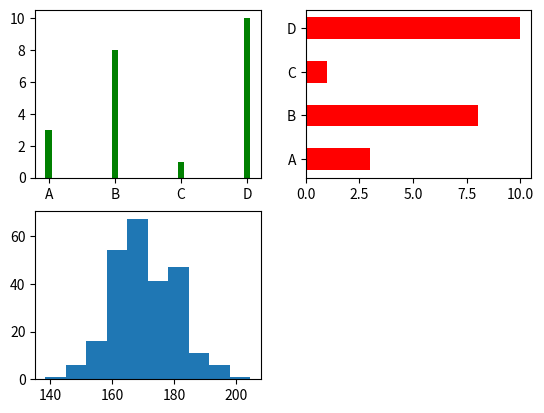

Python code for this plot:
import matplotlib.pyplot as plt
import numpy as np

x = np.array(["A", "B", "C", "D"])
y = np.array([3, 8, 1, 10])


plt.subplot(2, 2, 1)
plt.bar(x, y, width = 0.1, color="green")


plt.subplot(2, 2, 2)
plt.barh(x, y, height=0.5, color="red")


plt.subplot(2, 2, 3)

data = np.random.normal(170, 10, 250)
plt.hist(data)

plt.show()

with open("plot01.jpg", "wb") as f:
    plt.savefig(f)
